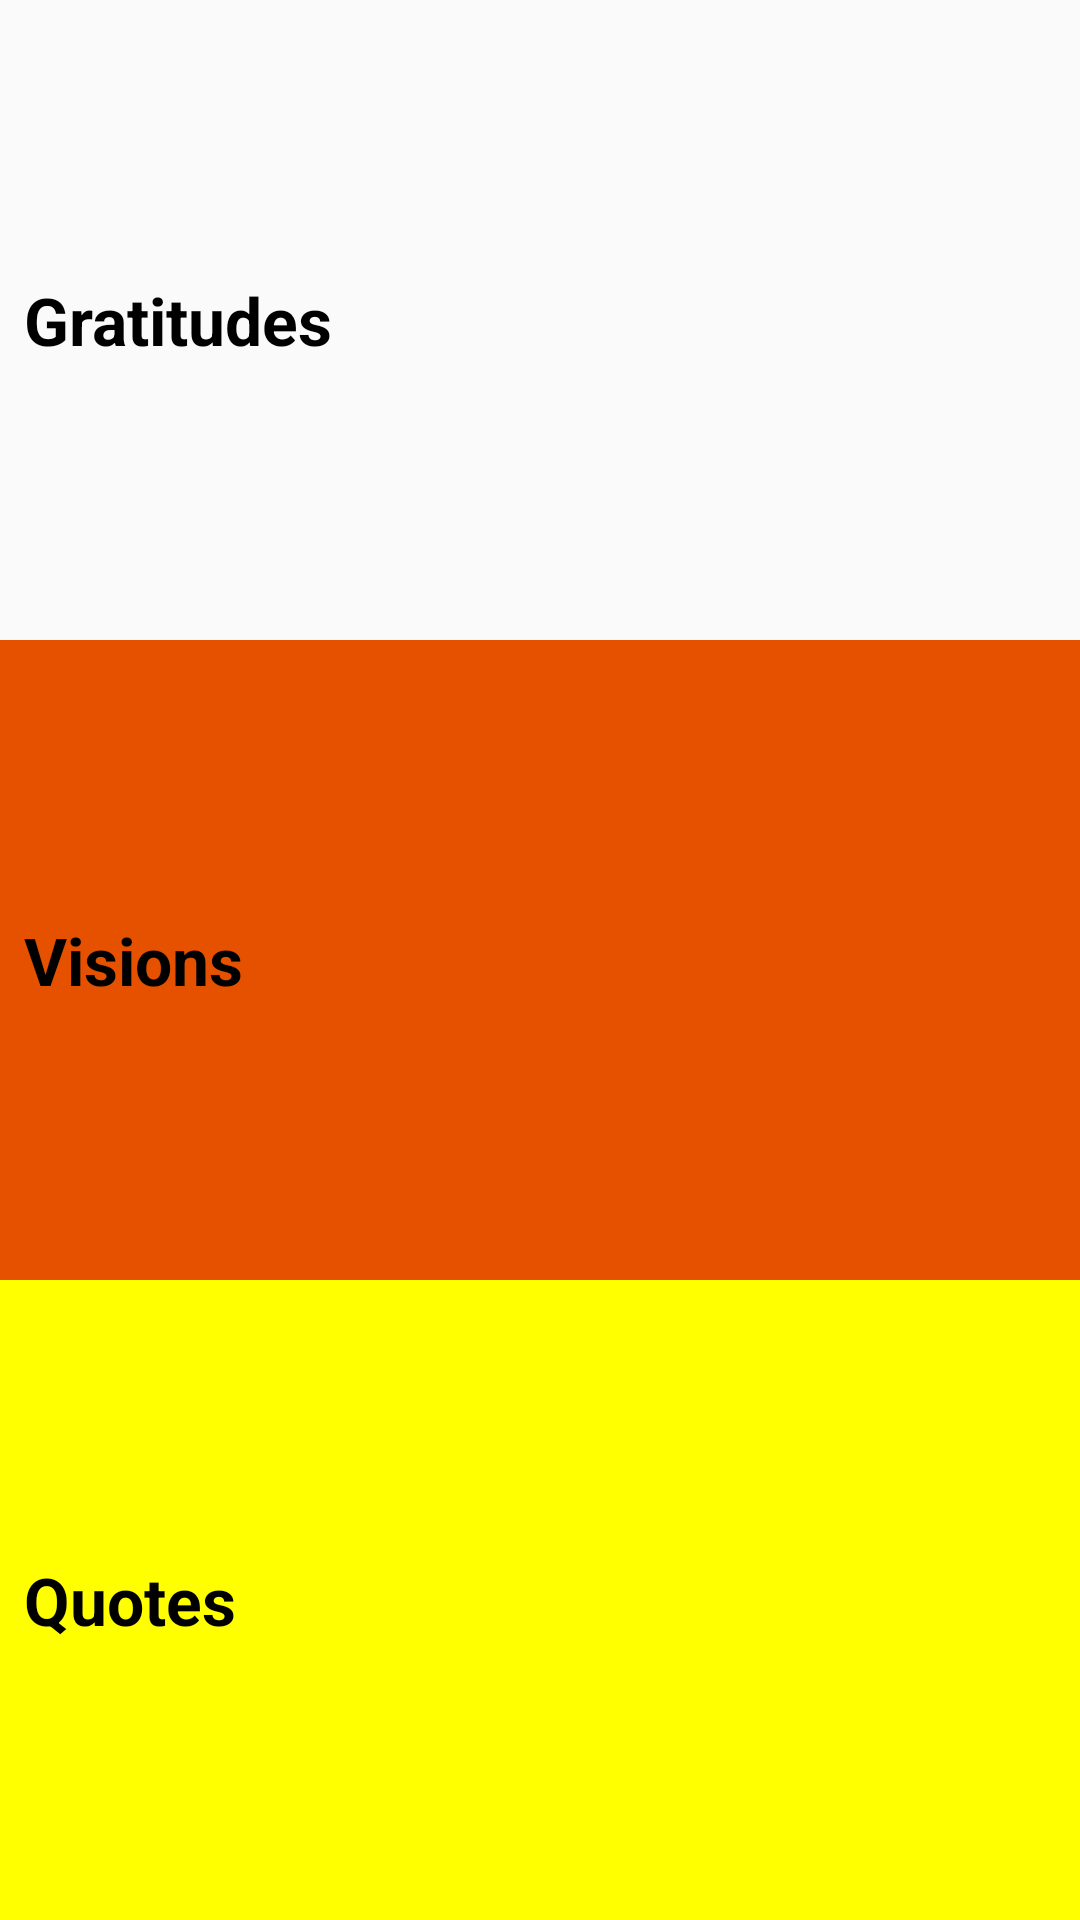

Android layout source for this screen:
<!-- AndroidManifest.xml: application theme AppTheme -->
<!-- res/layout/activity_main.xml -->
<LinearLayout xmlns:android="http://schemas.android.com/apk/res/android"
    xmlns:tools="http://schemas.android.com/tools"
    android:layout_width="match_parent"
    android:layout_height="match_parent"
    android:orientation="vertical"
    tools:context="com.appfunlu.lawofattraction.MainActivity">

    <TextView
        android:id="@+id/gratitude_front_page"
        style="@style/ListStyle"
        android:background="@color/colorGratitude"
        android:text="@string/grateful_list" />

    <TextView
        android:id="@+id/vision_front_page"
        style="@style/ListStyle"
        android:background="@color/colorPrimaryDark"
        android:text="@string/vision_list" />

    <TextView
        android:id="@+id/quote_front_page"
        style="@style/ListStyle"
        android:background="@color/colorAccent"
        android:text="@string/quotes_list" />

</LinearLayout>
<!-- resources referenced by this layout -->
<resources>
  <color name="colorAccent">#FFFF00</color>
  <color name="colorPrimaryDark">#E65100</color>
  <string name="grateful_list">Gratitudes</string>
  <string name="quotes_list">Quotes</string>
  <string name="vision_list">Visions</string>
  <style name="ListStyle">
          <item name="android:layout_width">match_parent</item>
          <item name="android:layout_height">0dp</item>
          <item name="android:layout_weight">1</item>
          <item name="android:gravity">center_vertical</item>
          <item name="android:padding">8dp</item>
          <item name="android:textColor">@color/colorPrimary</item>
          <item name="android:textStyle">bold</item>
          <item name="android:textAppearance">?android:textAppearanceLarge</item>
      </style>
  <style name="AppTheme" parent="Theme.AppCompat.Light.DarkActionBar">
          
          <item name="colorPrimary">@color/colorPrimary</item>
          <item name="colorPrimaryDark">@color/colorPrimaryDark</item>
          <item name="colorAccent">@color/colorAccent</item>
      </style>
  <color name="colorPrimary">#000000</color>
</resources>
